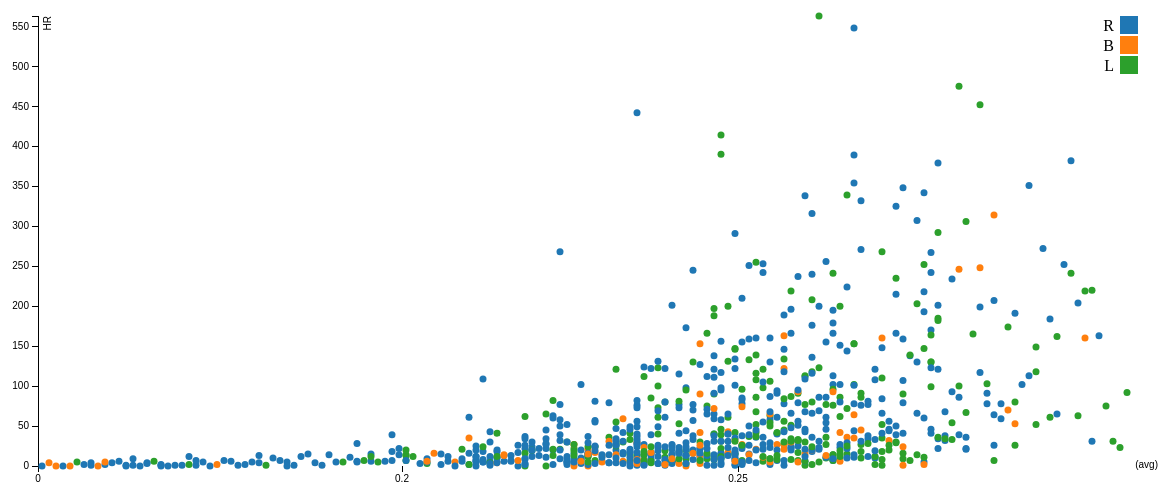
D3 v3 page, settled after 480 driven frames (8 s of simulated time); the page loaded 1 data file(s).


var margin = {top: 20, right: 20, bottom: 30, left: 40},
    width = 1160 - margin.left - margin.right,
    height = 500 - margin.top - margin.bottom;
var x = d3.scale.ordinal()
    .rangeRoundBands([0, width], .1);
var y = d3.scale.linear()
    .range([height, 0]);
var xAxis = d3.svg.axis()
    .scale(x)
    //.tickValues([0, 0.05, 0.1, 0.15, 0.2, 0.25, 0.3, 0.35])
    .orient("bottom")
    .tickValues(d3.range(0, 0.3, 0.05));
    //.ticks(10);
var yAxis = d3.svg.axis()
    .scale(y)
    .orient("left")
    //.ticks(10, "%");
var xValue = function(d) {return d.avg;},
    yValue = function(d) {return d.HR;}
var svg = d3.select("body").append("svg")
    .attr("width", width + margin.left + margin.right)
    .attr("height", height + margin.top + margin.bottom)
  .append("g")
    .attr("transform", "translate(" + margin.left + "," + margin.top + ")");
// add the tooltip area to the webpage
var tooltip = d3.select("body").append("div")
    .attr("class", "tooltip")
    .style("opacity", 0);
d3.csv("baseball_data.csv", type, function(error, data) {
      
      if (error) throw error;
      var aggregatedData = d3.nest()
      .key(function(d) { return d['avg']; })
      .rollup(function(d) {
        return {
          'value': d3.sum(d, function(e) { return parseFloat(e['HR']); })
        };
      })
      .entries(data);
      //console.log(aggregatedData);
      var filteredData = data.filter(function(d) {
        if (d.avg !== "0"){
          return d
        }
      });
      //console.log(filteredData.sort(d3.ascending));
      var dotValue = function(d) { return d.avg; };
      // sorting
      var sortedData = filteredData.sort(function(a, b) {
        return d3.ascending(dotValue(a), dotValue(b)); 
      }); 
      console.log(sortedData)
      var cValue = function(d) { return d.handedness;},
                    color = d3.scale.category10();
      x.domain(sortedData.map(function(d) { return d.avg; }));
      y.domain([0, d3.max(sortedData, function(d) { return d.HR; })]);
      svg.append("g")
          .attr("class", "x axis")
          .attr("transform", "translate(0," + height + ")")
          .call(xAxis)
          .append("text")
          .attr("class", "label")
          .attr("x", width+20)
          .attr("y", 2)
          .style("text-anchor", "end")
          .text("(avg)");
      svg.append("g")
          .attr("class", "y axis")
          .call(yAxis)
        .append("text")
          .attr("transform", "rotate(-90)")
          .attr("y", 6)
          .attr("dy", ".71em")
          .style("text-anchor", "end")
          .text("HR");
      svg.selectAll(".dot")
          .data(sortedData)
          .enter().append("circle")
          .attr("class", "dot")
          .attr("r", 3.5)
          .attr("cx", function(d) { return x(d.avg); })
          .attr("cy", function(d) { return y(d.HR); })
          .style("fill", function(d) { return color(cValue(d));}) 
          .on("mouseover", function(d) {
          tooltip.transition()
               .duration(200)
               .style("opacity", .9);
          tooltip.html(d["name"] + "<br/> (" + d["HR"] 
          + ", " + d["avg"] + ")")
               .style("left", (d3.event.pageX + 5) + "px")
               .style("top", (d3.event.pageY - 28) + "px");
          })
          .on("mouseout", function(d) {
              tooltip.transition()
               .duration(500)
               .style("opacity", 0);
       
          })
          //.attr("x", function(d) { return x(d.avg); })
          //.attr("width", x.rangeBand())
          //.attr("y", function(d) { return y(d.HR); })
          //.attr("height", function(d) { return height - y(d.HR); });
      // draw legend
      var legend = svg.selectAll(".legend")
          .data(color.domain())
        .enter().append("g")
          .attr("class", "legend")
          .attr("transform", function(d, i) { return "translate(0," + i * 20 + ")"; });
      // draw legend colored rectangles
      legend.append("rect")
          .attr("x", width - 18)
          .attr("width", 18)
          .attr("height", 18)
          .style("fill", color);
      // draw legend text
      legend.append("text")
          .attr("x", width - 24)
          .attr("y", 9)
          .attr("dy", ".35em")
          .style("text-anchor", "end")
          .text(function(d) { return d;})
    });
function type(d) {
  d.HR = +d.HR;
  return d;
}


### data: baseball_data.csv, 44677 bytes — head not shown